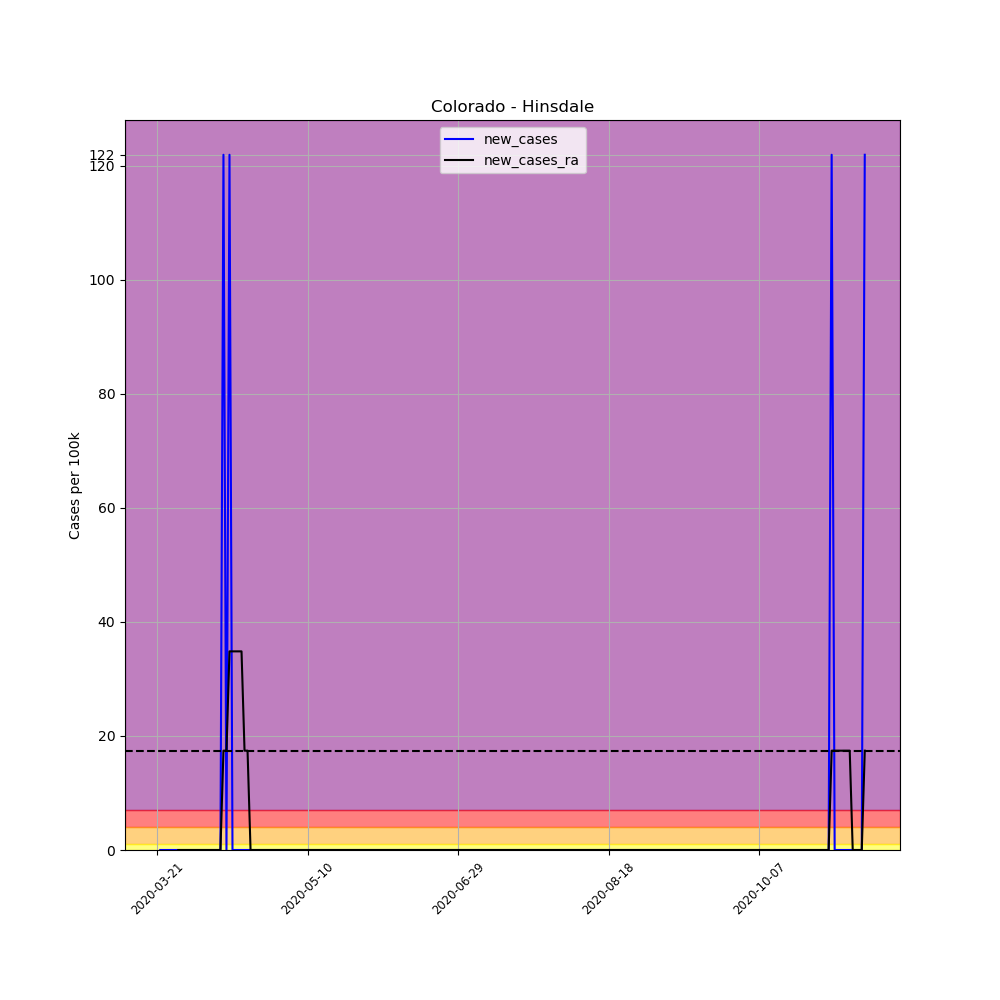

The table this chart was drawn from, first rows:
, date, county, state, fips, cases, deaths, COUNTY, STNAME, CTYNAME, POPESTIMATE2019, per_100k, per_100k_ra, new_cases, new_cases_ra
220268, 2020-03-21, Hinsdale, Colorado, 8053, 1, 0, 53, Colorado, Hinsdale, 820, 122, , , 
220269, 2020-03-22, Hinsdale, Colorado, 8053, 1, 0, 53, Colorado, Hinsdale, 820, 122, , 0.0, 
220270, 2020-03-23, Hinsdale, Colorado, 8053, 1, 0, 53, Colorado, Hinsdale, 820, 122, , 0.0, 
220271, 2020-03-24, Hinsdale, Colorado, 8053, 1, 0, 53, Colorado, Hinsdale, 820, 122, , 0.0, 
220272, 2020-03-25, Hinsdale, Colorado, 8053, 1, 0, 53, Colorado, Hinsdale, 820, 122, , 0.0, 
220273, 2020-03-26, Hinsdale, Colorado, 8053, 1, 0, 53, Colorado, Hinsdale, 820, 122, , 0.0, 
220274, 2020-03-27, Hinsdale, Colorado, 8053, 1, 0, 53, Colorado, Hinsdale, 820, 122, 122, 0.0, 
220275, 2020-03-28, Hinsdale, Colorado, 8053, 1, 0, 53, Colorado, Hinsdale, 820, 122, 122, 0.0, 0.0
220276, 2020-03-29, Hinsdale, Colorado, 8053, 1, 0, 53, Colorado, Hinsdale, 820, 122, 122, 0.0, 0.0
220277, 2020-03-30, Hinsdale, Colorado, 8053, 1, 0, 53, Colorado, Hinsdale, 820, 122, 122, 0.0, 0.0
220278, 2020-03-31, Hinsdale, Colorado, 8053, 1, 0, 53, Colorado, Hinsdale, 820, 122, 122, 0.0, 0.0
220279, 2020-04-01, Hinsdale, Colorado, 8053, 1, 0, 53, Colorado, Hinsdale, 820, 122, 122, 0.0, 0.0
220280, 2020-04-02, Hinsdale, Colorado, 8053, 1, 0, 53, Colorado, Hinsdale, 820, 122, 122, 0.0, 0.0
220281, 2020-04-03, Hinsdale, Colorado, 8053, 1, 0, 53, Colorado, Hinsdale, 820, 122, 122, 0.0, 0.0
220282, 2020-04-04, Hinsdale, Colorado, 8053, 1, 0, 53, Colorado, Hinsdale, 820, 122, 122, 0.0, 0.0
220283, 2020-04-05, Hinsdale, Colorado, 8053, 1, 0, 53, Colorado, Hinsdale, 820, 122, 122, 0.0, 0.0
220284, 2020-04-06, Hinsdale, Colorado, 8053, 1, 0, 53, Colorado, Hinsdale, 820, 122, 122, 0.0, 0.0
220285, 2020-04-07, Hinsdale, Colorado, 8053, 1, 0, 53, Colorado, Hinsdale, 820, 122, 122, 0.0, 0.0
220286, 2020-04-08, Hinsdale, Colorado, 8053, 1, 0, 53, Colorado, Hinsdale, 820, 122, 122, 0.0, 0.0
220287, 2020-04-09, Hinsdale, Colorado, 8053, 1, 0, 53, Colorado, Hinsdale, 820, 122, 122, 0.0, 0.0
220288, 2020-04-10, Hinsdale, Colorado, 8053, 1, 0, 53, Colorado, Hinsdale, 820, 122, 122, 0.0, 0.0
220289, 2020-04-11, Hinsdale, Colorado, 8053, 1, 0, 53, Colorado, Hinsdale, 820, 122, 122, 0.0, 0.0
220290, 2020-04-12, Hinsdale, Colorado, 8053, 2, 0, 53, Colorado, Hinsdale, 820, 243.9, 139.4, 122, 17.42
220291, 2020-04-13, Hinsdale, Colorado, 8053, 2, 0, 53, Colorado, Hinsdale, 820, 243.9, 156.8, 0.0, 17.42
220292, 2020-04-14, Hinsdale, Colorado, 8053, 3, 0, 53, Colorado, Hinsdale, 820, 365.9, 191.6, 122, 34.84
220293, 2020-04-15, Hinsdale, Colorado, 8053, 3, 0, 53, Colorado, Hinsdale, 820, 365.9, 226.5, 0.0, 34.84
220294, 2020-04-16, Hinsdale, Colorado, 8053, 3, 0, 53, Colorado, Hinsdale, 820, 365.9, 261.3, 0.0, 34.84
220295, 2020-04-17, Hinsdale, Colorado, 8053, 3, 0, 53, Colorado, Hinsdale, 820, 365.9, 296.2, 0.0, 34.84
220296, 2020-04-18, Hinsdale, Colorado, 8053, 3, 0, 53, Colorado, Hinsdale, 820, 365.9, 331, 0.0, 34.84
220297, 2020-04-19, Hinsdale, Colorado, 8053, 3, 0, 53, Colorado, Hinsdale, 820, 365.9, 348.4, 0.0, 17.42
220298, 2020-04-20, Hinsdale, Colorado, 8053, 3, 0, 53, Colorado, Hinsdale, 820, 365.9, 365.9, 0.0, 17.42
220299, 2020-04-21, Hinsdale, Colorado, 8053, 3, 0, 53, Colorado, Hinsdale, 820, 365.9, 365.9, 0.0, 2.0301221021717147e-15
220300, 2020-04-22, Hinsdale, Colorado, 8053, 3, 0, 53, Colorado, Hinsdale, 820, 365.9, 365.9, 0.0, 2.0301221021717147e-15
220301, 2020-04-23, Hinsdale, Colorado, 8053, 3, 0, 53, Colorado, Hinsdale, 820, 365.9, 365.9, 0.0, 2.0301221021717147e-15
220302, 2020-04-24, Hinsdale, Colorado, 8053, 3, 0, 53, Colorado, Hinsdale, 820, 365.9, 365.9, 0.0, 2.0301221021717147e-15
220303, 2020-04-25, Hinsdale, Colorado, 8053, 3, 0, 53, Colorado, Hinsdale, 820, 365.9, 365.9, 0.0, 2.0301221021717147e-15
220304, 2020-04-26, Hinsdale, Colorado, 8053, 3, 0, 53, Colorado, Hinsdale, 820, 365.9, 365.9, 0.0, 2.0301221021717147e-15
220305, 2020-04-27, Hinsdale, Colorado, 8053, 3, 0, 53, Colorado, Hinsdale, 820, 365.9, 365.9, 0.0, 2.0301221021717147e-15
220306, 2020-04-28, Hinsdale, Colorado, 8053, 3, 0, 53, Colorado, Hinsdale, 820, 365.9, 365.9, 0.0, 2.0301221021717147e-15
220307, 2020-04-29, Hinsdale, Colorado, 8053, 3, 0, 53, Colorado, Hinsdale, 820, 365.9, 365.9, 0.0, 2.0301221021717147e-15
220308, 2020-04-30, Hinsdale, Colorado, 8053, 3, 0, 53, Colorado, Hinsdale, 820, 365.9, 365.9, 0.0, 2.0301221021717147e-15
220309, 2020-05-01, Hinsdale, Colorado, 8053, 3, 0, 53, Colorado, Hinsdale, 820, 365.9, 365.9, 0.0, 2.0301221021717147e-15
220310, 2020-05-02, Hinsdale, Colorado, 8053, 3, 0, 53, Colorado, Hinsdale, 820, 365.9, 365.9, 0.0, 2.0301221021717147e-15
220311, 2020-05-03, Hinsdale, Colorado, 8053, 3, 0, 53, Colorado, Hinsdale, 820, 365.9, 365.9, 0.0, 2.0301221021717147e-15
220312, 2020-05-04, Hinsdale, Colorado, 8053, 3, 0, 53, Colorado, Hinsdale, 820, 365.9, 365.9, 0.0, 2.0301221021717147e-15
220313, 2020-05-05, Hinsdale, Colorado, 8053, 3, 0, 53, Colorado, Hinsdale, 820, 365.9, 365.9, 0.0, 2.0301221021717147e-15
220314, 2020-05-06, Hinsdale, Colorado, 8053, 3, 0, 53, Colorado, Hinsdale, 820, 365.9, 365.9, 0.0, 2.0301221021717147e-15
220315, 2020-05-07, Hinsdale, Colorado, 8053, 3, 0, 53, Colorado, Hinsdale, 820, 365.9, 365.9, 0.0, 2.0301221021717147e-15
220316, 2020-05-08, Hinsdale, Colorado, 8053, 3, 0, 53, Colorado, Hinsdale, 820, 365.9, 365.9, 0.0, 2.0301221021717147e-15
220317, 2020-05-09, Hinsdale, Colorado, 8053, 3, 0, 53, Colorado, Hinsdale, 820, 365.9, 365.9, 0.0, 2.0301221021717147e-15
220318, 2020-05-10, Hinsdale, Colorado, 8053, 3, 0, 53, Colorado, Hinsdale, 820, 365.9, 365.9, 0.0, 2.0301221021717147e-15
220319, 2020-05-11, Hinsdale, Colorado, 8053, 3, 0, 53, Colorado, Hinsdale, 820, 365.9, 365.9, 0.0, 2.0301221021717147e-15
220320, 2020-05-12, Hinsdale, Colorado, 8053, 3, 0, 53, Colorado, Hinsdale, 820, 365.9, 365.9, 0.0, 2.0301221021717147e-15
220321, 2020-05-13, Hinsdale, Colorado, 8053, 3, 0, 53, Colorado, Hinsdale, 820, 365.9, 365.9, 0.0, 2.0301221021717147e-15
220322, 2020-05-14, Hinsdale, Colorado, 8053, 3, 0, 53, Colorado, Hinsdale, 820, 365.9, 365.9, 0.0, 2.0301221021717147e-15
220323, 2020-05-15, Hinsdale, Colorado, 8053, 3, 0, 53, Colorado, Hinsdale, 820, 365.9, 365.9, 0.0, 2.0301221021717147e-15
220324, 2020-05-16, Hinsdale, Colorado, 8053, 3, 0, 53, Colorado, Hinsdale, 820, 365.9, 365.9, 0.0, 2.0301221021717147e-15
220325, 2020-05-17, Hinsdale, Colorado, 8053, 3, 0, 53, Colorado, Hinsdale, 820, 365.9, 365.9, 0.0, 2.0301221021717147e-15
220326, 2020-05-18, Hinsdale, Colorado, 8053, 3, 0, 53, Colorado, Hinsdale, 820, 365.9, 365.9, 0.0, 2.0301221021717147e-15
220327, 2020-05-19, Hinsdale, Colorado, 8053, 3, 0, 53, Colorado, Hinsdale, 820, 365.9, 365.9, 0.0, 2.0301221021717147e-15
... 176 more rows
